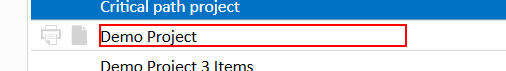
Task: Test Proccess to AutoQuotes Core
Workflow: AQ CPQ Renumber items_ Selected or All items in project spreadsheet

Step 1: click on the text 'Demo Project' in window 'Auto*' (aq8.exe)

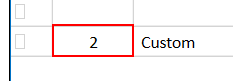
Step 2: click on 'list  dataGrid' in window 'Demo Project' (aq8.exe)

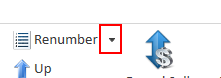
Step 3: click on the grouping 'Display' in window 'Demo Project' (aq8.exe)

Step 4: click on the pane 'Lower Ribbon' (aq8.exe) (no picture)

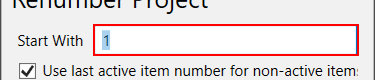
Step 5: type "A" into 'txt' in window 'Renumber Project' (aq8.exe)

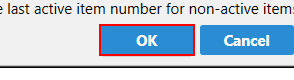
Step 6: click on the push button in window 'Renumber Project' (aq8.exe)

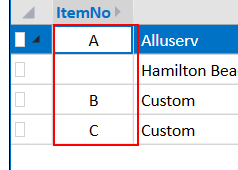
Step 7: find 'list  dataGrid' in window 'Demo Project' (aq8.exe)

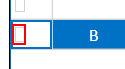
Step 8: click on the client 'Item: Client.App.ProjectViewer.Spreadsheet.ProjectViewerSpreadsh*' in window 'Demo Project' (aq8.exe)

Step 9: click on the grouping 'Display' in window 'Demo Project' (aq8.exe) (same screen as step 3)

Step 10: click on the pane 'Lower Ribbon' (aq8.exe) (no picture)

Step 11: type "1" into 'txt' in window 'Renumber Project' (aq8.exe) (same screen as step 5)

Step 12: click on the push button in window 'Renumber Project' (aq8.exe) (same screen as step 6)

Step 13: find 'list  dataGrid' in window 'Demo Project' (aq8.exe) (same screen as step 7)
